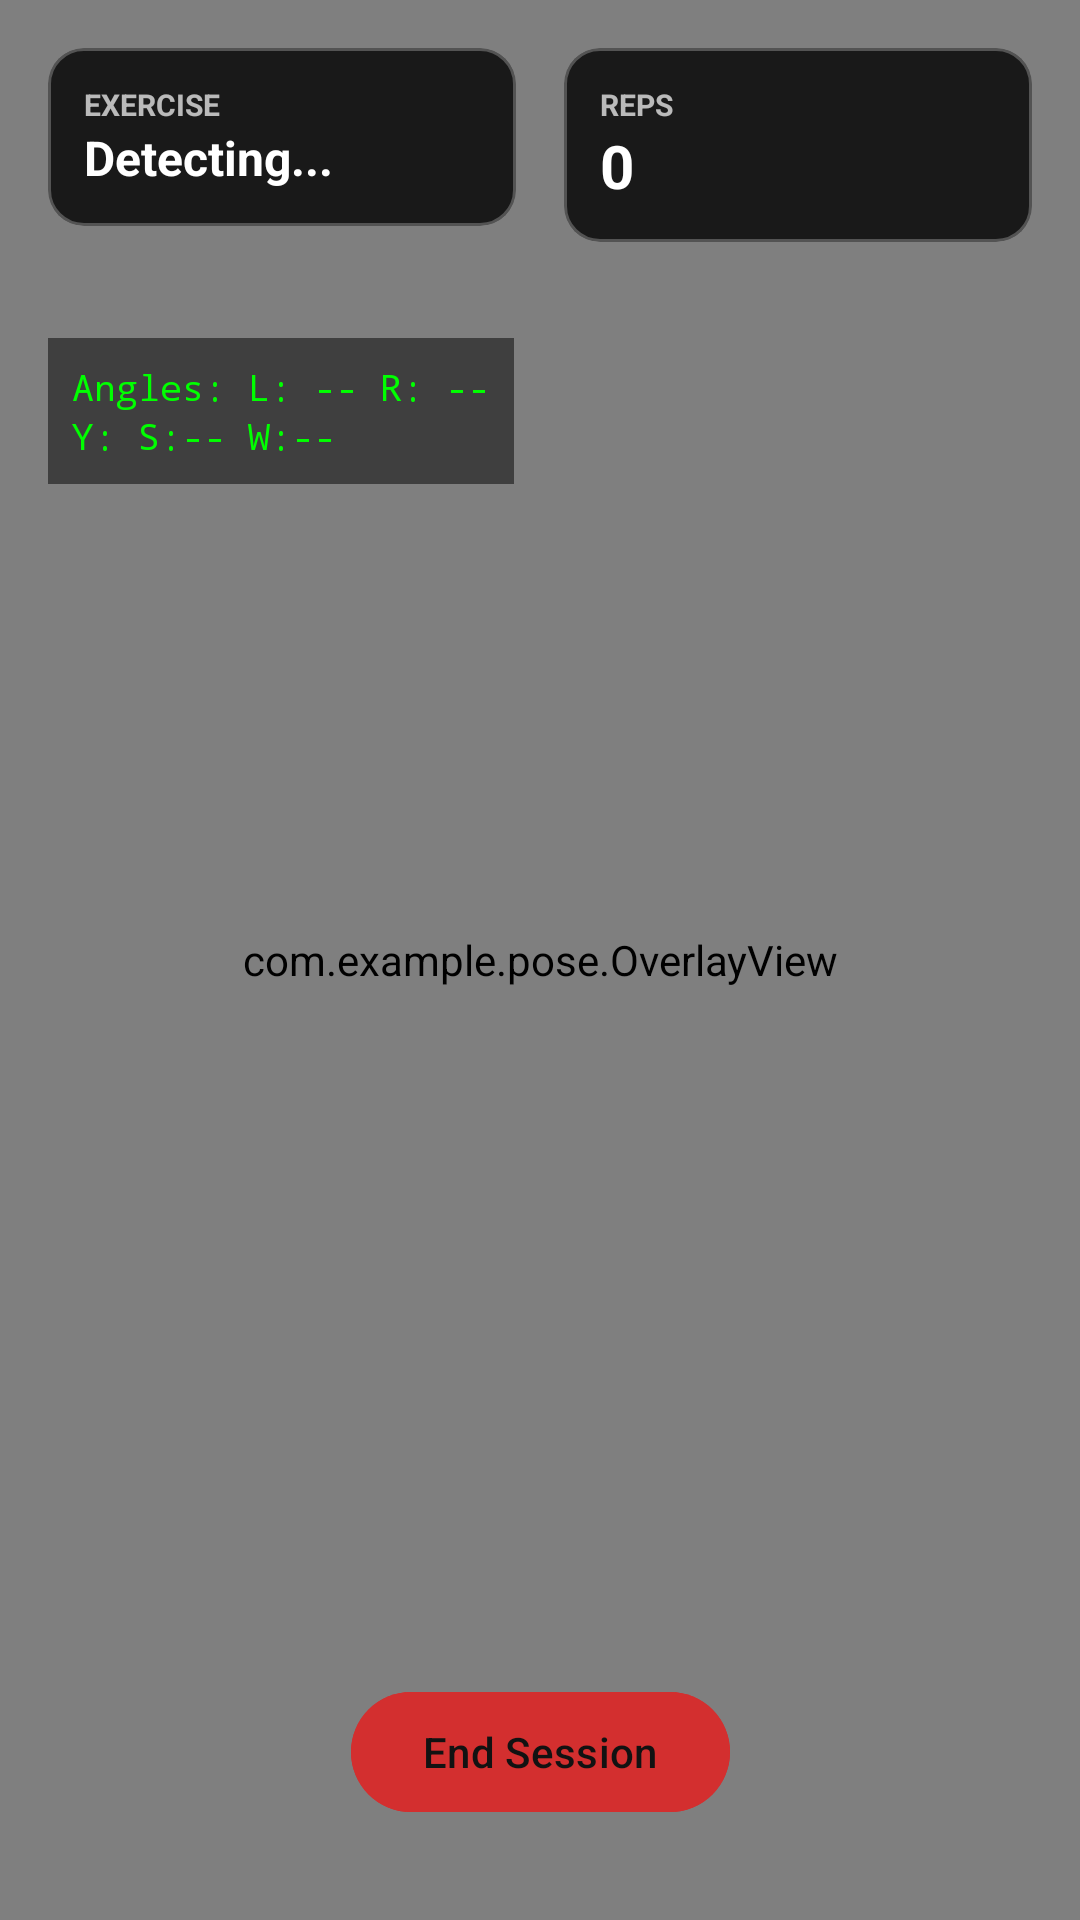

Layout XML and referenced resources for this Android screen:
<!-- AndroidManifest.xml: application theme Theme.Pose -->
<!-- res/layout/activity_main.xml -->
<?xml version="1.0" encoding="utf-8"?>
<androidx.constraintlayout.widget.ConstraintLayout xmlns:android="http://schemas.android.com/apk/res/android"
    xmlns:app="http://schemas.android.com/apk/res-auto"
    xmlns:tools="http://schemas.android.com/tools"
    android:id="@+id/main"
    android:layout_width="match_parent"
    android:layout_height="match_parent"
    android:background="@android:color/black"
    android:fitsSystemWindows="true"
    tools:context=".MainActivity">

    <androidx.camera.view.PreviewView
        android:id="@+id/viewFinder"
        android:layout_width="0dp"
        android:layout_height="0dp"
        app:layout_constraintBottom_toBottomOf="parent"
        app:layout_constraintEnd_toEndOf="parent"
        app:layout_constraintStart_toStartOf="parent"
        app:layout_constraintTop_toTopOf="parent" />

    <com.example.pose.OverlayView
        android:id="@+id/overlayView"
        android:layout_width="0dp"
        android:layout_height="0dp"
        app:layout_constraintBottom_toBottomOf="@id/viewFinder"
        app:layout_constraintEnd_toEndOf="@id/viewFinder"
        app:layout_constraintStart_toStartOf="@id/viewFinder"
        app:layout_constraintTop_toTopOf="@id/viewFinder" />

    
    <LinearLayout
        android:id="@+id/debugOverlay"
        android:layout_width="wrap_content"
        android:layout_height="wrap_content"
        android:layout_margin="16dp"
        android:background="#80000000"
        android:orientation="vertical"
        android:padding="8dp"
        app:layout_constraintStart_toStartOf="parent"
        app:layout_constraintTop_toBottomOf="@id/headerLayout">

        <TextView
            android:id="@+id/tvDebugAngles"
            android:layout_width="wrap_content"
            android:layout_height="wrap_content"
            android:text="Angles: L: -- R: --"
            android:textColor="#00FF00"
            android:textSize="12sp"
            android:fontFamily="monospace"/>

        <TextView
            android:id="@+id/tvDebugYValues"
            android:layout_width="wrap_content"
            android:layout_height="wrap_content"
            android:text="Y: S:-- W:--"
            android:textColor="#00FF00"
            android:textSize="12sp"
            android:fontFamily="monospace"/>
    </LinearLayout>

    
    <LinearLayout
        android:id="@+id/headerLayout"
        android:layout_width="match_parent"
        android:layout_height="wrap_content"
        android:orientation="horizontal"
        android:padding="16dp"
        android:weightSum="2"
        app:layout_constraintTop_toTopOf="parent">

        <com.google.android.material.card.MaterialCardView
            android:layout_width="0dp"
            android:layout_height="wrap_content"
            android:layout_weight="1"
            android:layout_marginEnd="8dp"
            app:cardBackgroundColor="#CC000000"
            app:cardCornerRadius="12dp"
            app:cardElevation="0dp"
            app:strokeColor="#40FFFFFF"
            app:strokeWidth="1dp">

            <LinearLayout
                android:layout_width="match_parent"
                android:layout_height="wrap_content"
                android:orientation="vertical"
                android:padding="12dp">
                <TextView
                    android:layout_width="wrap_content"
                    android:layout_height="wrap_content"
                    android:text="EXERCISE"
                    android:textColor="#B3FFFFFF"
                    android:textSize="10sp"
                    android:textStyle="bold" />
                <TextView
                    android:id="@+id/tvExercise"
                    android:layout_width="wrap_content"
                    android:layout_height="wrap_content"
                    android:text="Detecting..."
                    android:textColor="@android:color/white"
                    android:textSize="16sp"
                    android:textStyle="bold"
                    android:maxLines="1"
                    android:ellipsize="end"/>
            </LinearLayout>
        </com.google.android.material.card.MaterialCardView>

        <com.google.android.material.card.MaterialCardView
            android:layout_width="0dp"
            android:layout_height="wrap_content"
            android:layout_weight="1"
            android:layout_marginStart="8dp"
            app:cardBackgroundColor="#CC000000"
            app:cardCornerRadius="12dp"
            app:cardElevation="0dp"
            app:strokeColor="#40FFFFFF"
            app:strokeWidth="1dp">

            <LinearLayout
                android:layout_width="match_parent"
                android:layout_height="wrap_content"
                android:orientation="vertical"
                android:padding="12dp">
                <TextView
                    android:layout_width="wrap_content"
                    android:layout_height="wrap_content"
                    android:text="REPS"
                    android:textColor="#B3FFFFFF"
                    android:textSize="10sp"
                    android:textStyle="bold" />
                <TextView
                    android:id="@+id/tvCount"
                    android:layout_width="wrap_content"
                    android:layout_height="wrap_content"
                    android:text="0"
                    android:textColor="@android:color/white"
                    android:textSize="20sp"
                    android:textStyle="bold" />
            </LinearLayout>
        </com.google.android.material.card.MaterialCardView>
    </LinearLayout>

    
    <com.google.android.material.card.MaterialCardView
        android:id="@+id/gestureFeedbackCard"
        android:layout_width="wrap_content"
        android:layout_height="wrap_content"
        android:visibility="gone"
        app:cardBackgroundColor="#E62196F3"
        app:cardCornerRadius="24dp"
        app:layout_constraintBottom_toBottomOf="parent"
        app:layout_constraintEnd_toEndOf="parent"
        app:layout_constraintStart_toStartOf="parent"
        app:layout_constraintTop_toTopOf="parent"
        tools:visibility="visible">
        
        <LinearLayout
            android:layout_width="wrap_content"
            android:layout_height="wrap_content"
            android:gravity="center"
            android:orientation="vertical"
            android:paddingHorizontal="24dp"
            android:paddingVertical="12dp">
            
            <TextView
                android:layout_width="wrap_content"
                android:layout_height="wrap_content"
                android:text="HOLD HANDS UP"
                android:textColor="@android:color/white"
                android:textSize="12sp"
                android:textStyle="bold" />
                
            <ProgressBar
                android:id="@+id/gestureProgressBar"
                style="@style/Widget.AppCompat.ProgressBar.Horizontal"
                android:layout_width="120dp"
                android:layout_height="8dp"
                android:layout_marginTop="8dp"
                android:max="3000"
                android:progress="0"
                android:progressTint="@android:color/white" />
        </LinearLayout>
    </com.google.android.material.card.MaterialCardView>

    <com.google.android.material.button.MaterialButton
        android:id="@+id/btnEndSession"
        android:layout_width="wrap_content"
        android:layout_height="wrap_content"
        android:layout_marginBottom="32dp"
        android:text="End Session"
        android:backgroundTint="#D32F2F"
        app:cornerRadius="24dp"
        app:layout_constraintBottom_toBottomOf="parent"
        app:layout_constraintEnd_toEndOf="parent"
        app:layout_constraintStart_toStartOf="parent" />

</androidx.constraintlayout.widget.ConstraintLayout>
<!-- resources referenced by this layout -->
<resources>
  <style name="Theme.Pose" parent="Base.Theme.Pose" />
  <style name="Base.Theme.Pose" parent="Theme.Material3.DayNight.NoActionBar">
          
          <item name="android:windowBackground">@color/bg_main</item>
          <item name="android:statusBarColor">@color/bg_main</item>
          <item name="android:navigationBarColor">@color/bg_main</item>
          
          <item name="colorPrimary">@color/accent_primary</item>
          <item name="colorOnPrimary">@color/bg_main</item>
          <item name="colorSecondary">@color/accent_secondary</item>
          <item name="android:textColorPrimary">@color/text_high_emphasis</item>
          <item name="android:textColorSecondary">@color/text_medium_emphasis</item>
          
          
          <item name="cornerRadiusMedium">12dp</item>
      </style>
  <color name="bg_main">#121212</color>
  <color name="accent_primary">#8E9AAF</color>
  <color name="accent_secondary">#D88C6C</color>
  <color name="text_high_emphasis">#F5F5F5</color>
  <color name="text_medium_emphasis">#9CA3AF</color>
</resources>
